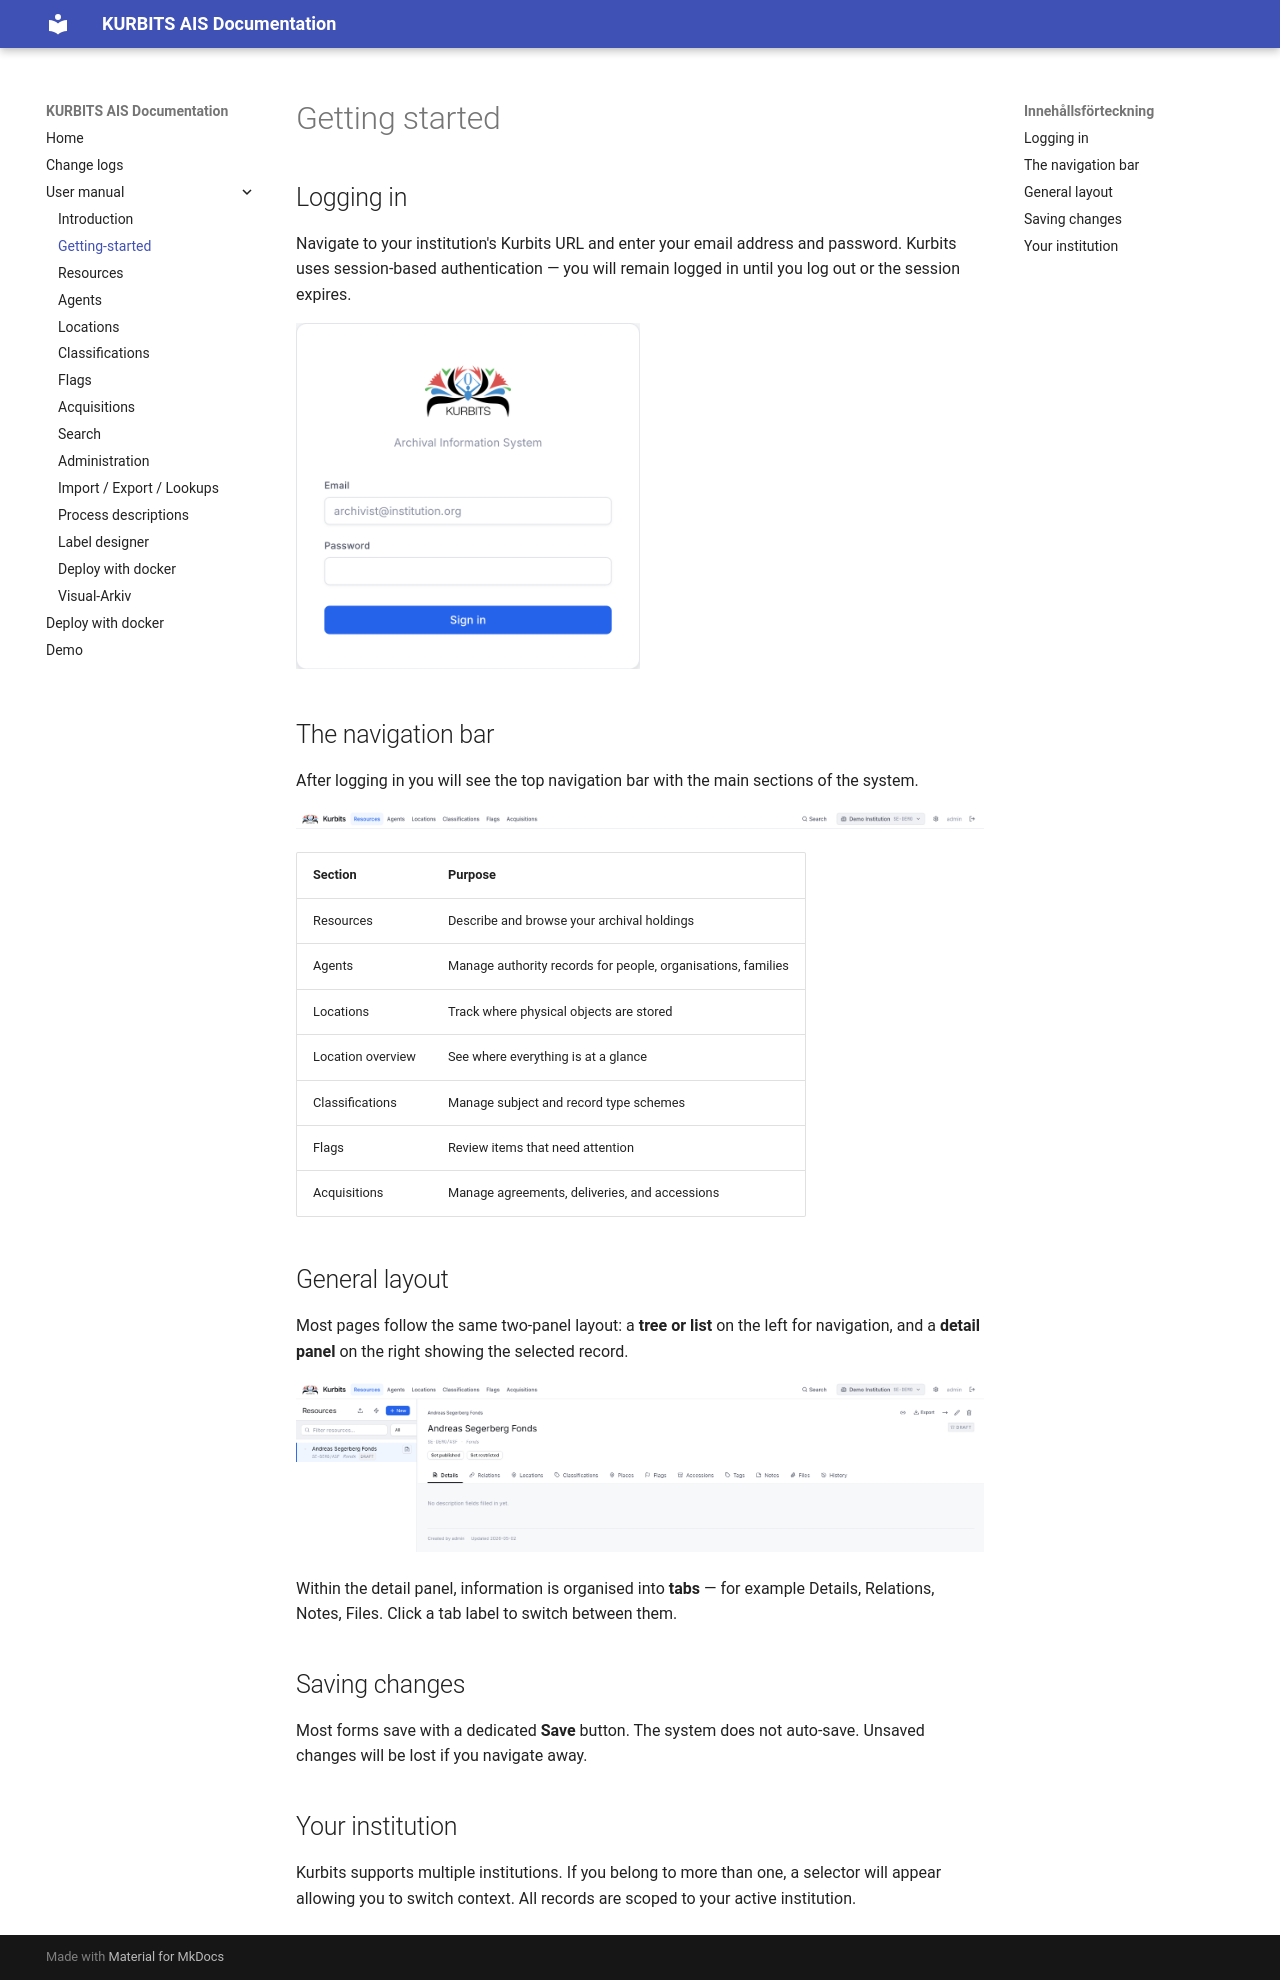

repository: kurbits-digital-preservation/kurbits-ais · page: user/01-getting-started/index.html · generator: mkdocs

# Getting started

## Logging in

Navigate to your institution's Kurbits URL and enter your email address and password. Kurbits uses session-based authentication — you will remain logged in until you log out or the session expires.

![Login screen](assets/01_login.png){ style="width:50%" }
## The navigation bar

After logging in you will see the top navigation bar with the main sections of the system.

![Navigation bar](assets/01_nav.png)

| Section | Purpose |
|---|---|
| Resources | Describe and browse your archival holdings |
| Agents | Manage authority records for people, organisations, families |
| Locations | Track where physical objects are stored |
| Location overview | See where everything is at a glance |
| Classifications | Manage subject and record type schemes |
| Flags | Review items that need attention |
| Acquisitions | Manage agreements, deliveries, and accessions |

## General layout

Most pages follow the same two-panel layout: a **tree or list** on the left for navigation, and a **detail panel** on the right showing the selected record.

![Two-panel layout](assets/01_two_panel_layout.png)

Within the detail panel, information is organised into **tabs** — for example Details, Relations, Notes, Files. Click a tab label to switch between them.

## Saving changes

Most forms save with a dedicated **Save** button. The system does not auto-save. Unsaved changes will be lost if you navigate away.

## Your institution

Kurbits supports multiple institutions. If you belong to more than one, a selector will appear allowing you to switch context. All records are scoped to your active institution.
